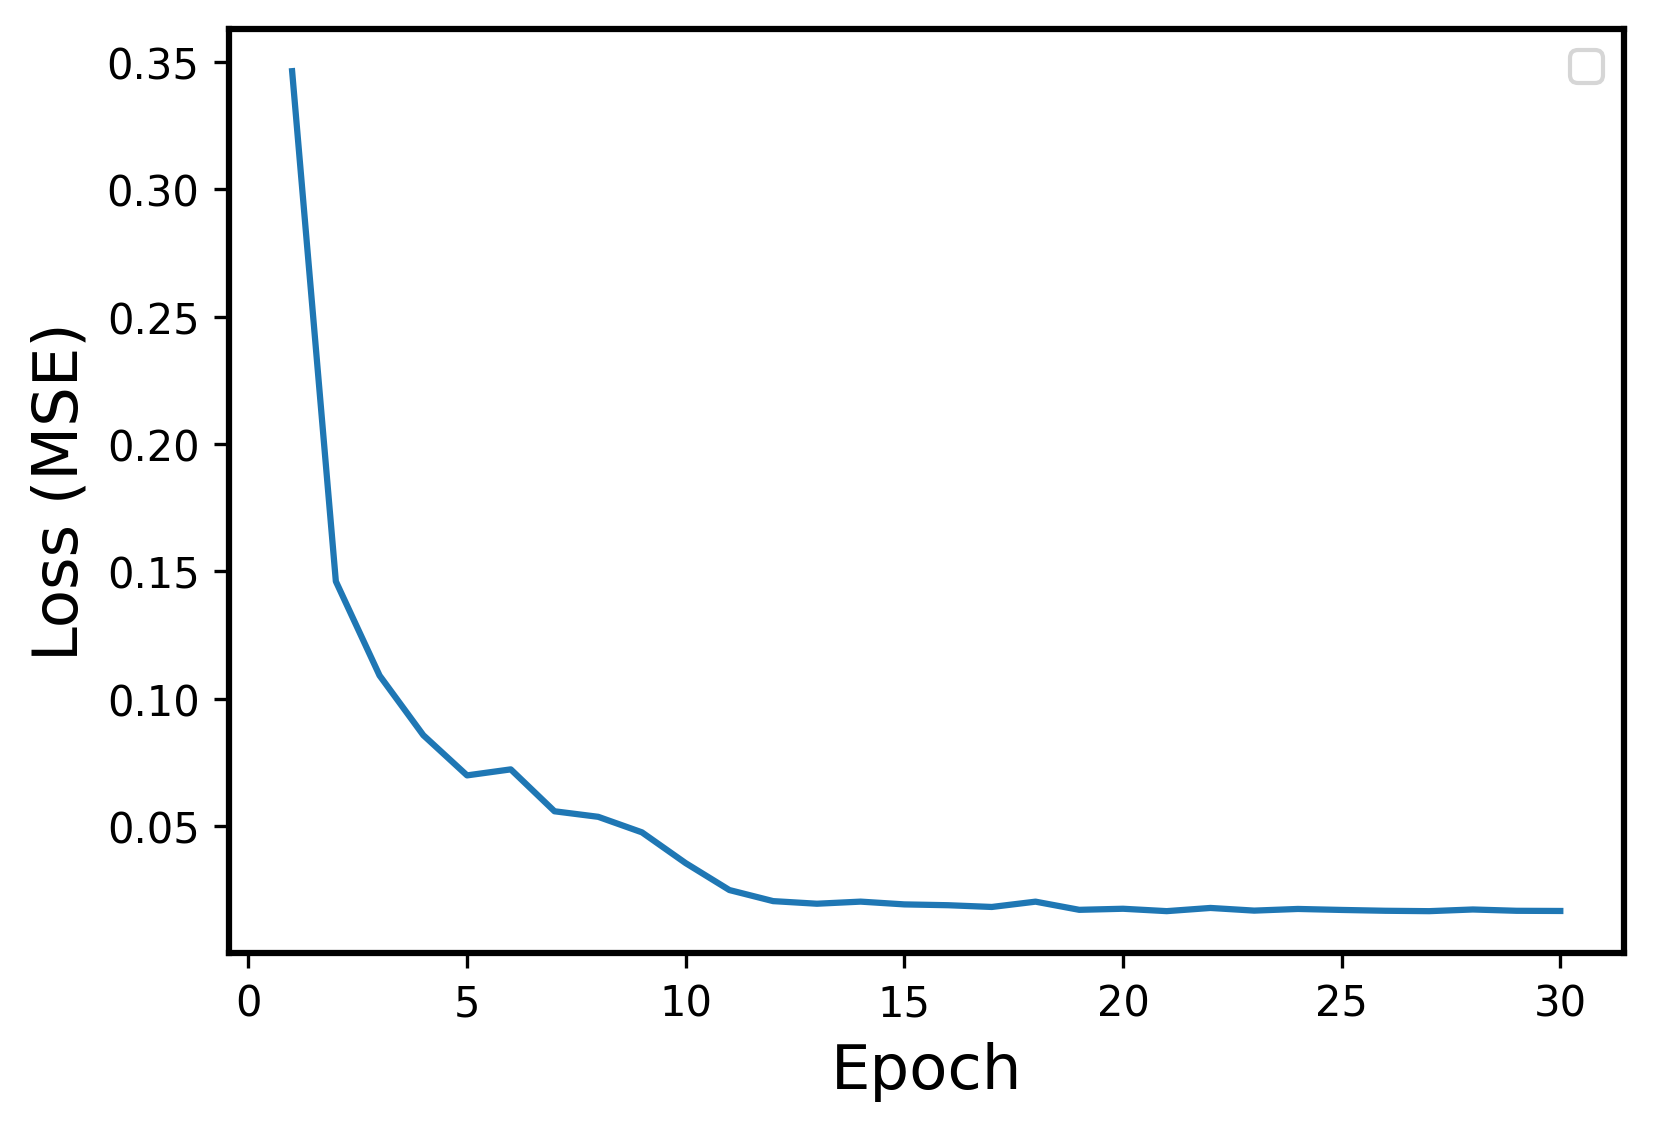

Values plotted in this chart, from the file beside it:
Epoch, Events, Error
1, Train, 0.3464
2, Train, 0.1461
3, Train, 0.1091
4, Train, 0.08571
5, Train, 0.06993
6, Train, 0.07229
7, Train, 0.05584
8, Train, 0.05366
9, Train, 0.04756
10, Train, 0.03548
11, Train, 0.02491
12, Train, 0.02056
13, Train, 0.01954
14, Train, 0.02037
15, Train, 0.01928
16, Train, 0.01895
17, Train, 0.01827
18, Train, 0.02035
19, Train, 0.01715
20, Train, 0.01757
21, Train, 0.01663
22, Train, 0.01788
23, Train, 0.01684
24, Train, 0.01749
25, Train, 0.0171
26, Train, 0.01678
27, Train, 0.01662
28, Train, 0.01728
29, Train, 0.01677
30, Train, 0.0167
